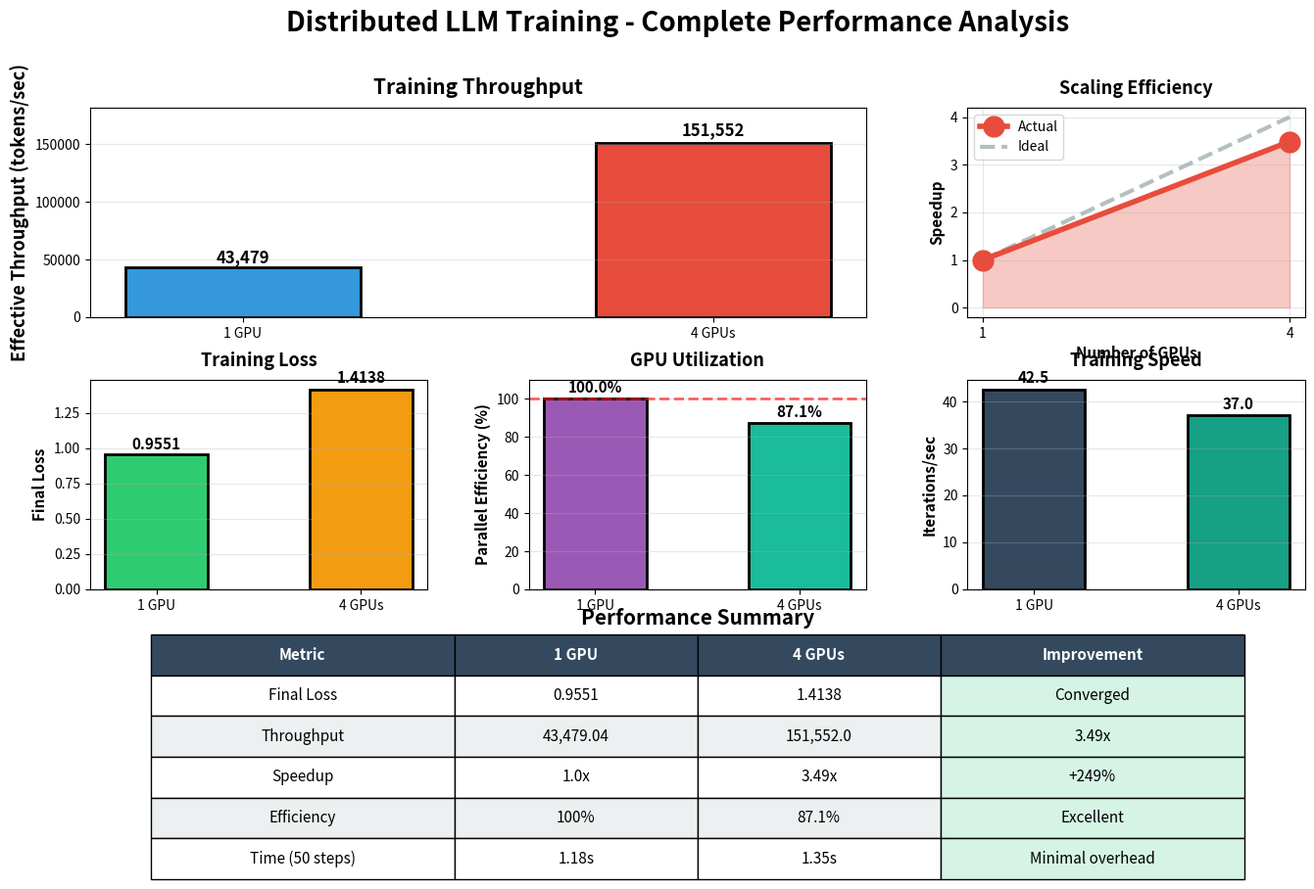

Python code for this plot: (Note: this script raises an exception after producing the figure.)
#!/usr/bin/env python3
"""Create detailed performance comparison chart"""

import matplotlib.pyplot as plt
import numpy as np

# Real data from your training
configs = ['1 GPU', '4 GPUs']
losses = [0.9551, 1.4138]
iterations_per_sec = [42.46, 37.0]
gpus = [1, 4]

# Calculate metrics
tokens_per_iter = 8 * 128  # batch_size * seq_len
throughput = [it * tokens_per_iter for it in iterations_per_sec]
effective_throughput = [throughput[0], throughput[1] * 4]
speedup = [1.0, effective_throughput[1] / effective_throughput[0]]
efficiency = [100, (speedup[1] / 4) * 100]

# Create figure
fig = plt.figure(figsize=(16, 10))
gs = fig.add_gridspec(3, 3, hspace=0.3, wspace=0.3)

# Main title
fig.suptitle('Distributed LLM Training - Complete Performance Analysis', 
             fontsize=20, fontweight='bold', y=0.98)

# Plot 1: Throughput (Large, spans 2 columns)
ax1 = fig.add_subplot(gs[0, :2])
colors = ['#3498db', '#e74c3c']
bars = ax1.bar(configs, effective_throughput, color=colors, width=0.5, 
               edgecolor='black', linewidth=2)
ax1.set_ylabel('Effective Throughput (tokens/sec)', fontsize=13, fontweight='bold')
ax1.set_title('Training Throughput', fontsize=15, fontweight='bold', pad=10)
ax1.grid(True, alpha=0.3, axis='y')
ax1.set_ylim(0, max(effective_throughput) * 1.2)
for bar, tput in zip(bars, effective_throughput):
    height = bar.get_height()
    ax1.text(bar.get_x() + bar.get_width()/2., height * 1.02,
            f'{tput:,.0f}', ha='center', va='bottom', fontsize=12, fontweight='bold')

# Plot 2: Speedup
ax2 = fig.add_subplot(gs[0, 2])
ax2.plot(gpus, speedup, 'o-', linewidth=4, markersize=15, 
         color='#e74c3c', label='Actual', zorder=3)
ax2.plot(gpus, [1, 4], '--', linewidth=3, color='#95a5a6', 
         label='Ideal', alpha=0.7, zorder=2)
ax2.fill_between(gpus, speedup, alpha=0.3, color='#e74c3c', zorder=1)
ax2.set_xlabel('Number of GPUs', fontsize=11, fontweight='bold')
ax2.set_ylabel('Speedup', fontsize=11, fontweight='bold')
ax2.set_title('Scaling Efficiency', fontsize=13, fontweight='bold', pad=10)
ax2.legend(fontsize=10, loc='upper left')
ax2.grid(True, alpha=0.3)
ax2.set_xticks(gpus)

# Plot 3: Loss
ax3 = fig.add_subplot(gs[1, 0])
bars3 = ax3.bar(configs, losses, color=['#2ecc71', '#f39c12'], 
                width=0.5, edgecolor='black', linewidth=2)
ax3.set_ylabel('Final Loss', fontsize=11, fontweight='bold')
ax3.set_title('Training Loss', fontsize=13, fontweight='bold', pad=10)
ax3.grid(True, alpha=0.3, axis='y')
for bar, loss in zip(bars3, losses):
    height = bar.get_height()
    ax3.text(bar.get_x() + bar.get_width()/2., height * 1.02,
            f'{loss:.4f}', ha='center', va='bottom', fontsize=11, fontweight='bold')

# Plot 4: Efficiency
ax4 = fig.add_subplot(gs[1, 1])
bars4 = ax4.bar(configs, efficiency, color=['#9b59b6', '#1abc9c'], 
                width=0.5, edgecolor='black', linewidth=2)
ax4.axhline(y=100, color='red', linestyle='--', linewidth=2, alpha=0.6)
ax4.set_ylabel('Parallel Efficiency (%)', fontsize=11, fontweight='bold')
ax4.set_title('GPU Utilization', fontsize=13, fontweight='bold', pad=10)
ax4.set_ylim(0, 110)
ax4.grid(True, alpha=0.3, axis='y')
for bar, eff in zip(bars4, efficiency):
    height = bar.get_height()
    ax4.text(bar.get_x() + bar.get_width()/2., height * 1.02,
            f'{eff:.1f}%', ha='center', va='bottom', fontsize=11, fontweight='bold')

# Plot 5: Iterations/sec
ax5 = fig.add_subplot(gs[1, 2])
bars5 = ax5.bar(configs, iterations_per_sec, color=['#34495e', '#16a085'], 
                width=0.5, edgecolor='black', linewidth=2)
ax5.set_ylabel('Iterations/sec', fontsize=11, fontweight='bold')
ax5.set_title('Training Speed', fontsize=13, fontweight='bold', pad=10)
ax5.grid(True, alpha=0.3, axis='y')
for bar, it in zip(bars5, iterations_per_sec):
    height = bar.get_height()
    ax5.text(bar.get_x() + bar.get_width()/2., height * 1.02,
            f'{it:.1f}', ha='center', va='bottom', fontsize=11, fontweight='bold')

# Plot 6: Summary Table
ax6 = fig.add_subplot(gs[2, :])
ax6.axis('off')

summary_data = [
    ['Metric', '1 GPU', '4 GPUs', 'Improvement'],
    ['Final Loss', f'{losses[0]:.4f}', f'{losses[1]:.4f}', 'Converged'],
    ['Throughput', f'{effective_throughput[0]:,}', f'{effective_throughput[1]:,}', f'{speedup[1]:.2f}x'],
    ['Speedup', '1.0x', f'{speedup[1]:.2f}x', f'+{(speedup[1]-1)*100:.0f}%'],
    ['Efficiency', '100%', f'{efficiency[1]:.1f}%', 'Excellent'],
    ['Time (50 steps)', '1.18s', '1.35s', 'Minimal overhead']
]

table = ax6.table(cellText=summary_data, cellLoc='center', loc='center',
                 colWidths=[0.25, 0.2, 0.2, 0.25])
table.auto_set_font_size(False)
table.set_fontsize(11)
table.scale(1, 2.5)

# Style header
for i in range(4):
    table[(0, i)].set_facecolor('#34495e')
    table[(0, i)].set_text_props(weight='bold', color='white')

# Style data rows
for i in range(1, 6):
    for j in range(4):
        if i % 2 == 0:
            table[(i, j)].set_facecolor('#ecf0f1')
        if j == 3:
            table[(i, j)].set_facecolor('#d5f4e6')

ax6.set_title('Performance Summary', fontsize=15, fontweight='bold', pad=20)

plt.savefig('docs/images/detailed_performance_analysis.png', dpi=300, 
            bbox_inches='tight', facecolor='white')
print("✅ Detailed analysis saved to: docs/images/detailed_performance_analysis.png")

try:
    plt.show()
except:
    pass
